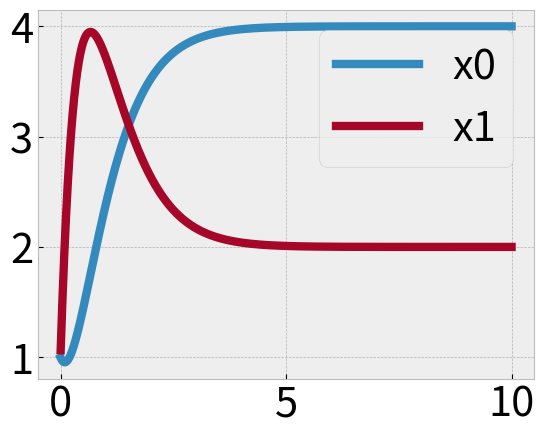

The matplotlib source for this figure:
"""
mean_reverting_matern.py

We plot the trajectory of the mean of a 2d (nu=3/2)
Matern-type process with mean functions m1, m2, m3:
    m1(x) = (4, 3) (const.)
    m2(x) = x 
"""

import numpy as np
import matplotlib.pyplot as plt


x0 = np.array([1, 1])
goalpt = np.array([4, 3])
tvals = np.arange(2000 + 1)/200
print(tvals)
h = tvals[1] - tvals[0]
xvals = np.zeros((len(tvals), 2))
xvals[-1] = x0
for i in range(len(xvals)):
    x1, x2 = xvals[i-1]
    g1, g2 = 4, 2
    xvals[i][0] = x1 + h * (x2-g2)
    xvals[i][1] = x2 + h * (-3*(x1-g1) - 2*np.sqrt(3)*(x2-g2))# +np.sqrt(h)*np.random.randn()

# plt.style.use("bmh")
# plt.rc('font', size=30) # controls default text sizes
# plt.title("Mean of Matern Process")
# plt.plot(xvals[:, 0], xvals[:, 1], linewidth=6, label="Trajectory")
# plt.plot(xvals[-1, 0], xvals[-1, 1], 'o', label="End at t=%r" % tvals[-1])
# plt.plot(xvals[0, 0], xvals[0, 1], 'o', label="Start at t=%r" % tvals[0])
# plt.legend()
# plt.show()

plt.style.use("bmh")
plt.rc('font', size=30) # controls default text sizes
plt.plot(tvals, xvals[:, 0], linewidth=6, label="x0")
plt.plot(tvals, xvals[:, 1], linewidth=6, label="x1")
plt.legend()
plt.show()